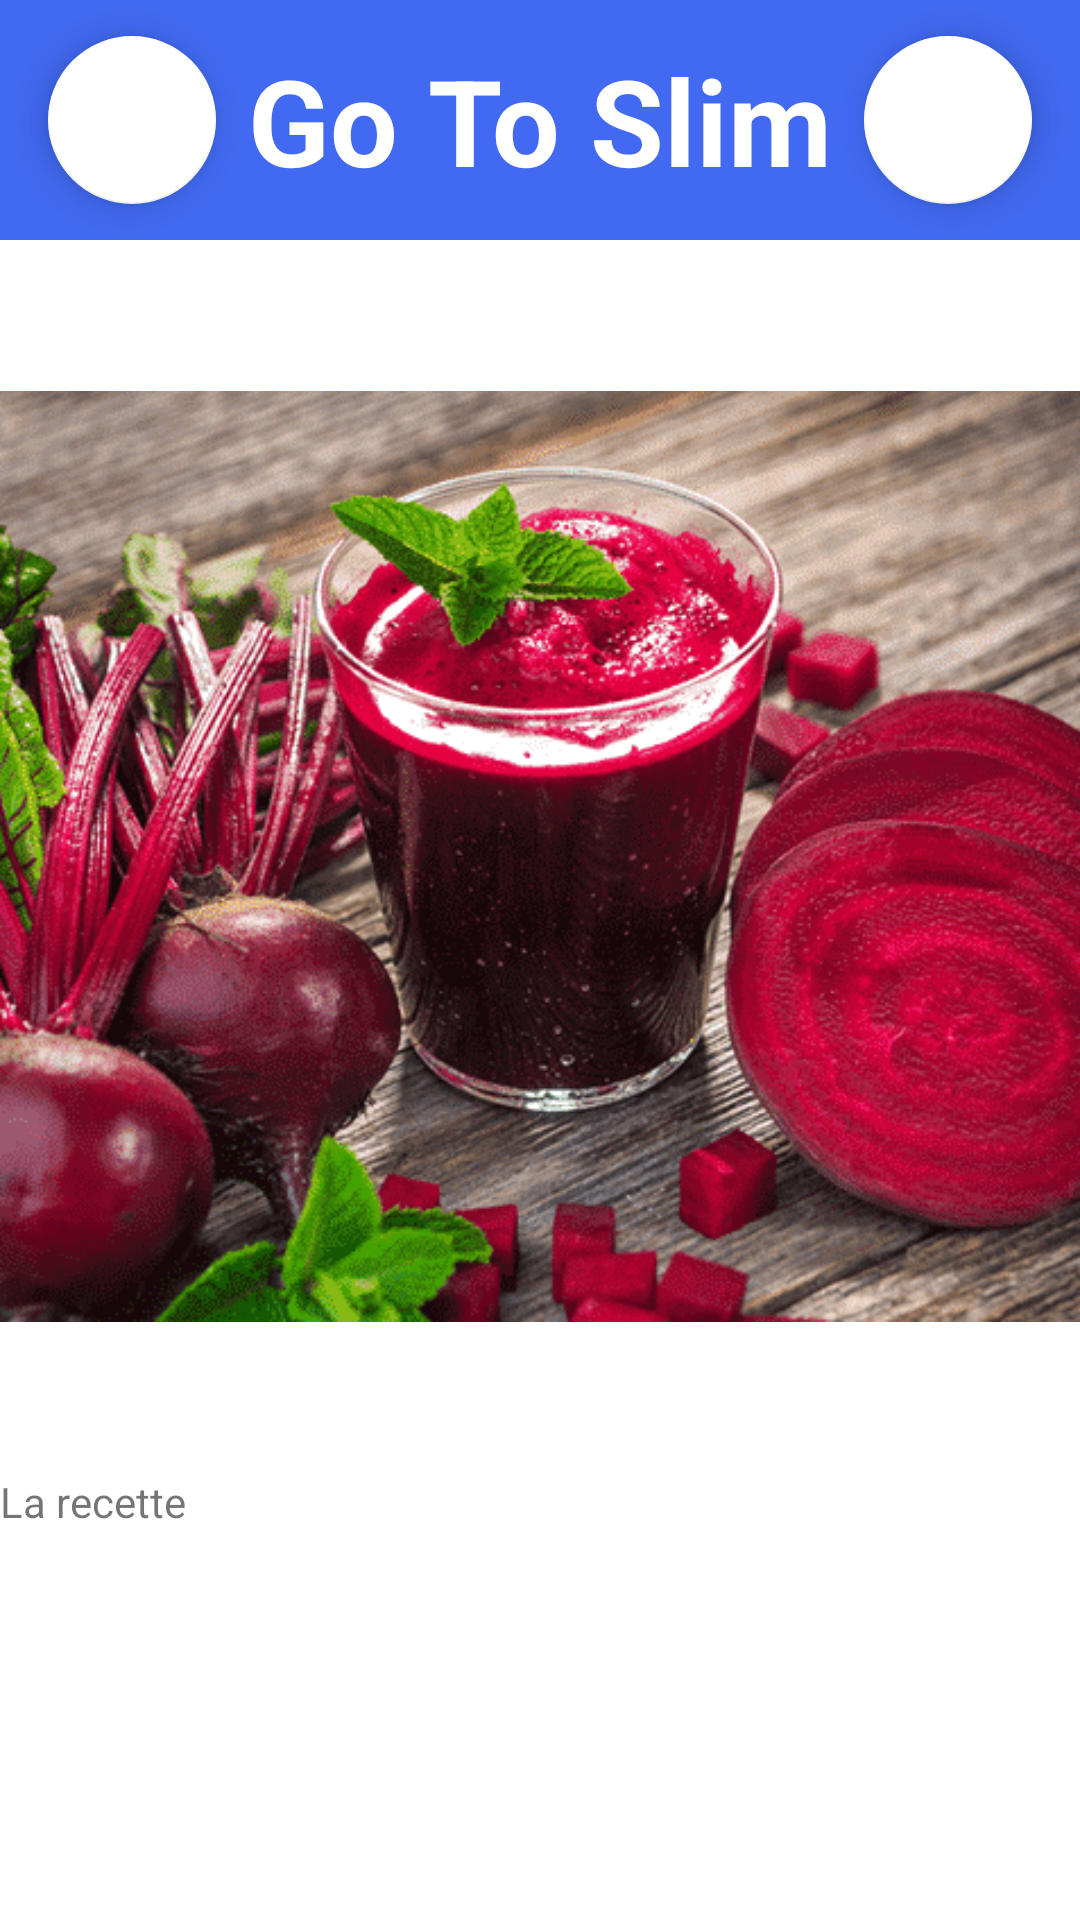

Produce the Android XML layout that renders to this screen, including the resource entries it uses.
<!-- AndroidManifest.xml: application theme Theme.GoToSlim -->
<!-- res/layout/recette_activity.xml -->
<?xml version="1.0" encoding="utf-8"?>
<LinearLayout xmlns:android="http://schemas.android.com/apk/res/android"
    xmlns:app="http://schemas.android.com/apk/res-auto"
    xmlns:tools="http://schemas.android.com/tools"
    android:layout_width="match_parent"
    android:layout_height="match_parent"
    android:orientation="vertical">

    <LinearLayout
        android:layout_width="fill_parent"
        android:layout_height="80dp">

        <RelativeLayout android:id="@+id/relativeLayout1"
            android:layout_width="fill_parent"
            android:layout_height="fill_parent"
            android:layout_gravity="center"
            android:background="#4169F1">


            <com.google.android.material.floatingactionbutton.FloatingActionButton
                android:id="@+id/settings"
                android:layout_width="wrap_content"
                android:layout_height="wrap_content"
                app:srcCompat="@drawable/cog"
                app:fabSize="normal"
                app:backgroundTint="#FFFFFF"
                android:layout_centerVertical="true"
                android:layout_alignParentRight="true"
                android:layout_marginEnd="16dp"
                app:tint="#4169F1"/>

            <com.google.android.material.floatingactionbutton.FloatingActionButton
                android:id="@+id/home"
                android:layout_width="wrap_content"
                android:layout_height="wrap_content"
                app:srcCompat="@drawable/home"
                app:fabSize="normal"
                app:backgroundTint="#FFFFFF"
                android:layout_centerVertical="true"
                android:layout_marginStart="16dp"
                app:tint="#4169F1"/>

            <TextView
                android:layout_width="wrap_content"
                android:layout_height="wrap_content"
                android:layout_centerInParent="true"
                android:text="@string/app_name"
                android:textColor="#FFFFFF"
                android:textSize="40sp"
                android:textStyle="bold" />

        </RelativeLayout>
    </LinearLayout>

    <ImageView
        android:id="@+id/imageMeal"
        android:layout_width="wrap_content"
        android:layout_height="wrap_content"
        app:srcCompat="@drawable/jusbetrave" />

    <TextView
        android:id="@+id/recipeMeal"
        android:layout_width="wrap_content"
        android:layout_height="wrap_content"
        android:text="La recette"/>


</LinearLayout>
<!-- resources referenced by this layout -->
<resources>
  <!-- drawable jusbetrave: png bitmap (drawable, 299423 bytes) -->
  <string name="app_name">Go To Slim</string>
  <style name="Theme.GoToSlim" parent="Theme.MaterialComponents.DayNight.DarkActionBar">
          
          <item name="colorPrimary">@color/purple_500</item>
          <item name="colorPrimaryVariant">@color/purple_700</item>
          <item name="colorOnPrimary">@color/white</item>
          
          <item name="colorSecondary">@color/teal_200</item>
          <item name="colorSecondaryVariant">@color/teal_700</item>
          <item name="colorOnSecondary">@color/black</item>
          
          <item name="android:statusBarColor" tools:targetApi="l">?attr/colorPrimaryVariant</item>
          
      </style>
  <color name="purple_500">#FF6200EE</color>
  <color name="purple_700">#FF3700B3</color>
  <color name="white">#FFFFFFFF</color>
  <color name="teal_200">#FF03DAC5</color>
  <color name="teal_700">#FF018786</color>
  <color name="black">#FF000000</color>
</resources>
